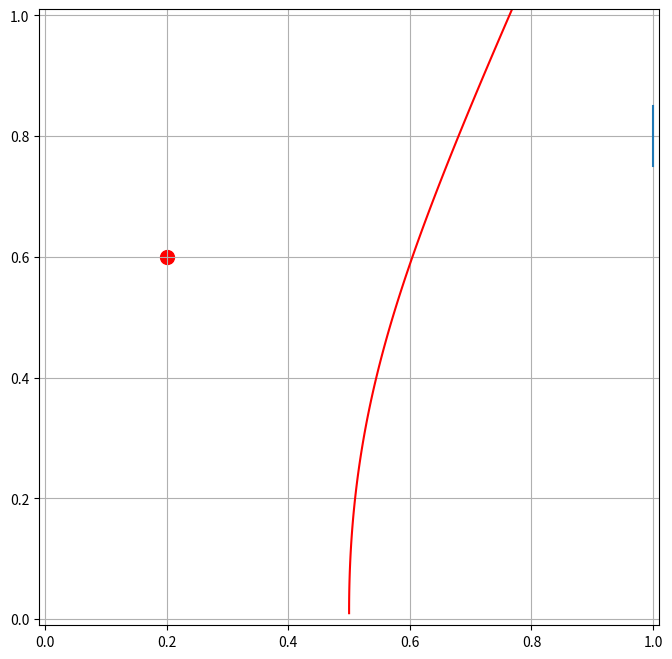

The matplotlib source for this figure:
import numpy as np
import matplotlib.pyplot as plt

# Euler's method for ODE integration
def euler_method(initial_state, t_array):
    '''
    Variables defined outside of this function:
    - The constants k, q and m
    - The nested list fixed_charges
    '''
    
    x0, y0, vx0, vy0 = initial_state # Initial state vector for the moving charge

    x_array = np.zeros_like(t_array, dtype=float)
    y_array = np.zeros_like(t_array, dtype=float)
    vx_array = np.zeros_like(t_array, dtype=float)
    vy_array = np.zeros_like(t_array, dtype=float)

    # Set initial values
    x_array[0], y_array[0] = x0, y0
    vx_array[0], vy_array[0] = vx0, vy0
    
    for i in range(1, len(t_array)): # Start at i=1 since i=0 already filled

        # Quantities from the previous step for calculating next step quantities
        t = t_array[i-1], 
        dt = t_array[i] - t_array[i-1]
        x, y = x_array[i-1], y_array[i-1]
        vx, vy = vx_array[i-1], vy_array[i-1]
        
        # Determine net force on the moving charge
        fx, fy = 0, 0
        for fixed_charge in fixed_charges: # Coulomb's Law forces exerted on the moving charge
            x_fixed_charge, y_fixed_charge = fixed_charge[0], fixed_charge[1]
            sign_fixed_charge = fixed_charge[2]            
            r = np.sqrt((x-x_fixed_charge)**2 + (y-y_fixed_charge)**2)
            fx += k * q**2 / r**2 # Fix me! x-component needed
            fy += k * q**2 / r**2 # Fix me! y-component needed

        ax, ay = fx/m, fy/m

        x_array[i], y_array[i] = x + dt * vx, y + dt * vy
        vx_array[i], vy_array[i] = vx + dt * ax, vy + dt * ay

        if y>=1.: # Fix me
            break

    return t_array[:i+1], [ x_array[:i+1], y_array[:i+1] ]
        
'''
The main code area
'''
    
# Constants
k = 8.9875517923e9 # Coulomb's constant; N*m^2/C^2
q = 1e-6 # Base charge is 1 uC
m = 1e-3 # Base mass is 1 g

goal_dim = [[.98, 1.],[.75, .85]]

# Initial state vector and fixed charge parameters
state0 = [0.5, 0.01, 0.0, 6.2] # x0, y0, vx0, vy0
fixed_charges = [ [.2, .6, 'r'] ] # For each charge: x, y and sign of charge

# Times to be simulated
t0, tmax, dt = 0, 1, 0.001
t = np.arange(t0, tmax+dt, dt) # end is exclusive so we use end = tmax + dt

# Solve the system using Euler's method
sol_t, sol_results = euler_method(state0, t)
sol_x, sol_y = sol_results

# Extract the final conditions to check for a goal
x_final, y_final, t_final = sol_x[-1], sol_y[-1], sol_t[-1]

# Use the extracted final conditions to check for a goal
if x_final > 0.99 and goal_dim[1][0] <= y_final <= goal_dim[1][1]:
    goal_text = "Goal!"
else:
    goal_text = "No goal :("

    
'''
Plotting
'''

fig, ax = plt.subplots(figsize=(8, 8))

ax.plot(sol_x, sol_y, color='r')

ax.plot([goal_dim[0][1], goal_dim[0][1]], [goal_dim[1][0], goal_dim[1][1]])

for fixed_charge in fixed_charges:
    x_fixed_charge, y_fixed_charge = fixed_charge[0], fixed_charge[1]
    sign_fixed_charge = fixed_charge[2]
    ax.scatter(x_fixed_charge, y_fixed_charge, color=sign_fixed_charge, s=100)

ax.set_xlim([-.01, 1.01])
ax.set_ylim([-.01, 1.01])

ax.grid(True)
plt.show()

# Your 6a code



# Your 6b code



# Your 6c code



# Your 6d code



# Your 6e code

